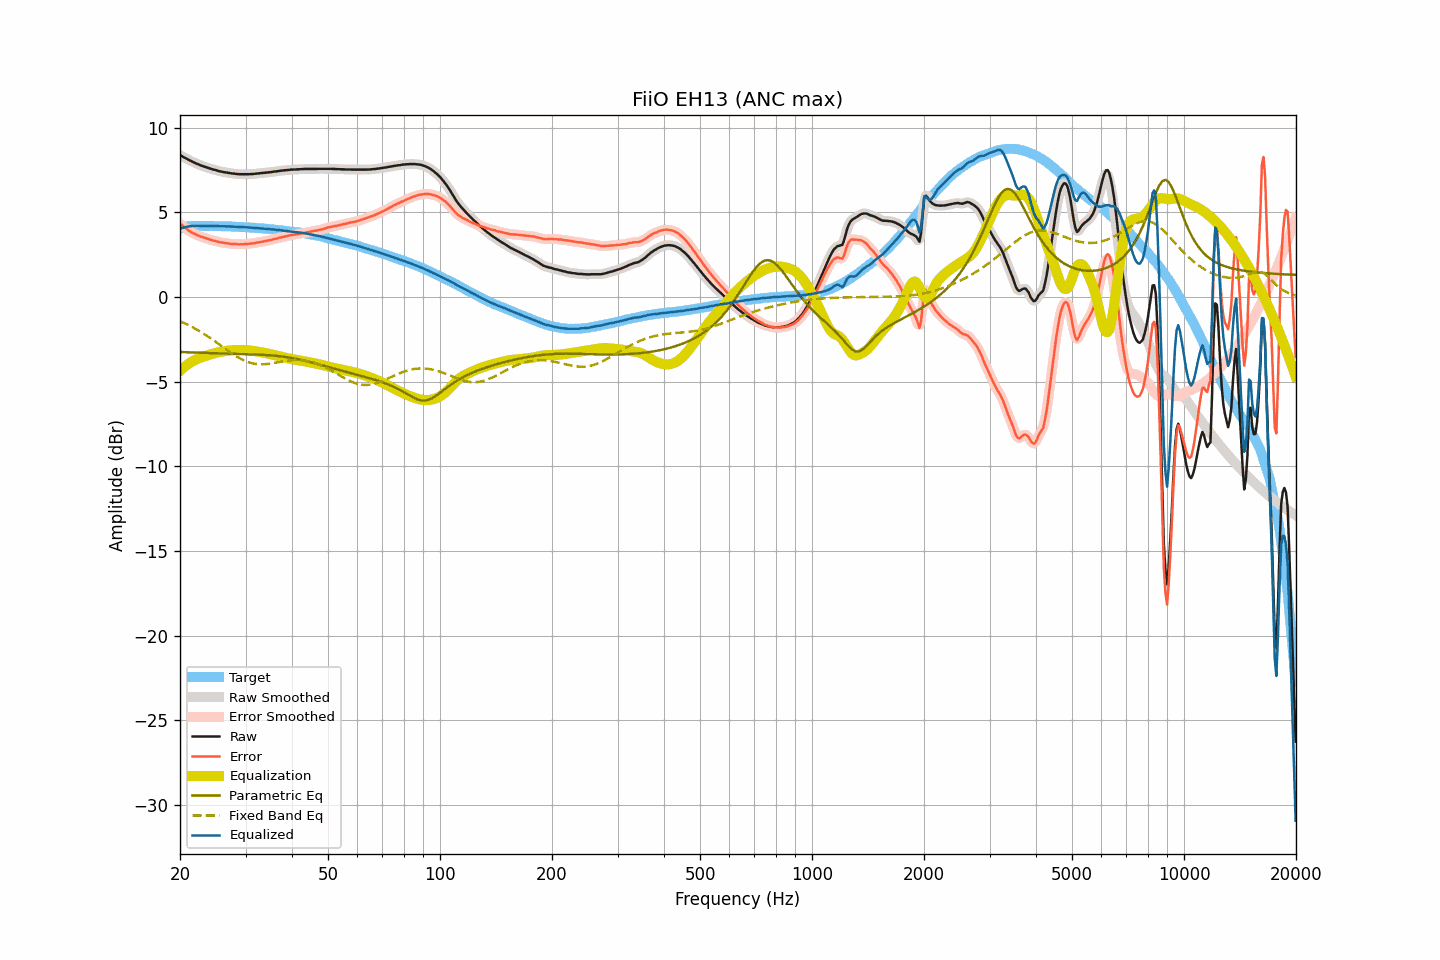

Data behind this chart, as committed beside it:
frequency, raw, smoothed, error, error_smoothed, equalization, parametric_eq, fixed_band_eq, equalized_raw, equalized_smoothed, target
20.00, 8.39, 8.39, 4.35, 4.35, -4.35, -3.25, -1.43, 4.04, 4.04, 4.04
20.20, 8.34, 8.34, 4.27, 4.27, -4.27, -3.25, -1.47, 4.07, 4.07, 4.07
20.40, 8.28, 8.28, 4.18, 4.19, -4.18, -3.25, -1.51, 4.10, 4.10, 4.10
20.61, 8.23, 8.23, 4.11, 4.11, -4.11, -3.26, -1.55, 4.12, 4.12, 4.12
20.81, 8.18, 8.18, 4.03, 4.03, -4.03, -3.26, -1.60, 4.15, 4.15, 4.15
21.02, 8.13, 8.13, 3.95, 3.96, -3.96, -3.26, -1.65, 4.17, 4.17, 4.18
21.23, 8.08, 8.08, 3.89, 3.89, -3.90, -3.27, -1.69, 4.18, 4.18, 4.19
21.44, 8.03, 8.03, 3.83, 3.84, -3.84, -3.27, -1.74, 4.19, 4.19, 4.19
21.66, 7.99, 7.99, 3.79, 3.78, -3.78, -3.27, -1.79, 4.21, 4.20, 4.20
21.87, 7.94, 7.94, 3.73, 3.73, -3.73, -3.28, -1.84, 4.21, 4.21, 4.20
22.09, 7.90, 7.90, 3.69, 3.69, -3.69, -3.28, -1.89, 4.21, 4.21, 4.21
22.31, 7.86, 7.86, 3.65, 3.64, -3.65, -3.28, -1.95, 4.21, 4.21, 4.21
22.54, 7.82, 7.82, 3.61, 3.61, -3.61, -3.29, -2.00, 4.21, 4.21, 4.21
22.76, 7.78, 7.78, 3.57, 3.57, -3.57, -3.29, -2.06, 4.20, 4.21, 4.21
22.99, 7.75, 7.75, 3.55, 3.54, -3.54, -3.30, -2.12, 4.21, 4.20, 4.20
23.22, 7.71, 7.71, 3.51, 3.51, -3.51, -3.30, -2.18, 4.20, 4.20, 4.20
23.45, 7.68, 7.68, 3.48, 3.48, -3.48, -3.30, -2.24, 4.20, 4.20, 4.20
23.69, 7.65, 7.65, 3.45, 3.45, -3.45, -3.31, -2.30, 4.20, 4.20, 4.20
23.92, 7.62, 7.62, 3.42, 3.42, -3.42, -3.31, -2.37, 4.20, 4.20, 4.20
24.16, 7.59, 7.59, 3.38, 3.39, -3.39, -3.31, -2.43, 4.20, 4.20, 4.21
24.40, 7.56, 7.56, 3.35, 3.36, -3.36, -3.32, -2.50, 4.20, 4.20, 4.21
24.65, 7.53, 7.53, 3.33, 3.33, -3.33, -3.32, -2.56, 4.20, 4.20, 4.19
24.89, 7.51, 7.50, 3.31, 3.31, -3.31, -3.32, -2.63, 4.20, 4.20, 4.19
25.14, 7.48, 7.48, 3.29, 3.28, -3.28, -3.33, -2.70, 4.19, 4.19, 4.19
25.39, 7.45, 7.45, 3.26, 3.26, -3.26, -3.33, -2.77, 4.19, 4.19, 4.19
25.65, 7.43, 7.43, 3.24, 3.24, -3.24, -3.33, -2.84, 4.19, 4.18, 4.19
25.91, 7.41, 7.41, 3.23, 3.22, -3.23, -3.33, -2.91, 4.18, 4.18, 4.18
26.16, 7.39, 7.39, 3.21, 3.21, -3.21, -3.34, -2.98, 4.18, 4.18, 4.18
26.43, 7.37, 7.37, 3.19, 3.19, -3.19, -3.34, -3.05, 4.18, 4.18, 4.18
26.69, 7.36, 7.36, 3.18, 3.18, -3.18, -3.34, -3.11, 4.18, 4.18, 4.18
26.96, 7.34, 7.34, 3.16, 3.17, -3.17, -3.35, -3.18, 4.17, 4.18, 4.18
27.23, 7.33, 7.33, 3.16, 3.15, -3.15, -3.35, -3.25, 4.17, 4.17, 4.17
27.50, 7.31, 7.31, 3.14, 3.14, -3.14, -3.35, -3.31, 4.16, 4.17, 4.17
27.77, 7.30, 7.30, 3.14, 3.14, -3.14, -3.35, -3.38, 4.16, 4.16, 4.16
28.05, 7.29, 7.29, 3.13, 3.13, -3.13, -3.36, -3.44, 4.16, 4.16, 4.16
28.33, 7.28, 7.28, 3.13, 3.13, -3.12, -3.36, -3.50, 4.15, 4.15, 4.15
28.62, 7.27, 7.27, 3.12, 3.12, -3.12, -3.36, -3.56, 4.15, 4.15, 4.15
28.90, 7.26, 7.26, 3.11, 3.12, -3.12, -3.36, -3.61, 4.14, 4.14, 4.14
29.19, 7.26, 7.26, 3.13, 3.12, -3.12, -3.37, -3.66, 4.14, 4.14, 4.13
29.48, 7.26, 7.26, 3.12, 3.12, -3.12, -3.37, -3.71, 4.14, 4.13, 4.14
29.78, 7.26, 7.26, 3.13, 3.13, -3.13, -3.37, -3.75, 4.13, 4.13, 4.13
30.08, 7.26, 7.26, 3.13, 3.13, -3.13, -3.38, -3.79, 4.13, 4.13, 4.13
30.38, 7.26, 7.26, 3.14, 3.14, -3.14, -3.38, -3.83, 4.12, 4.12, 4.12
30.68, 7.26, 7.26, 3.15, 3.15, -3.15, -3.38, -3.86, 4.11, 4.11, 4.11
30.99, 7.27, 7.27, 3.17, 3.16, -3.16, -3.38, -3.89, 4.11, 4.10, 4.10
31.30, 7.27, 7.27, 3.17, 3.17, -3.17, -3.39, -3.91, 4.10, 4.10, 4.10
31.61, 7.28, 7.28, 3.18, 3.19, -3.19, -3.39, -3.94, 4.09, 4.09, 4.10
31.93, 7.29, 7.29, 3.20, 3.20, -3.20, -3.39, -3.95, 4.09, 4.08, 4.09
32.24, 7.30, 7.30, 3.23, 3.22, -3.22, -3.40, -3.96, 4.08, 4.08, 4.07
32.57, 7.31, 7.31, 3.24, 3.24, -3.24, -3.40, -3.97, 4.07, 4.07, 4.07
32.89, 7.32, 7.32, 3.25, 3.25, -3.25, -3.41, -3.97, 4.07, 4.07, 4.07
33.22, 7.33, 7.33, 3.27, 3.27, -3.27, -3.41, -3.97, 4.06, 4.06, 4.05
33.55, 7.34, 7.34, 3.29, 3.29, -3.29, -3.42, -3.97, 4.05, 4.05, 4.05
33.89, 7.35, 7.35, 3.31, 3.31, -3.31, -3.42, -3.96, 4.04, 4.04, 4.04
34.23, 7.36, 7.36, 3.32, 3.33, -3.33, -3.43, -3.96, 4.03, 4.03, 4.04
34.57, 7.37, 7.37, 3.35, 3.34, -3.35, -3.43, -3.94, 4.02, 4.02, 4.02
34.92, 7.38, 7.38, 3.37, 3.37, -3.37, -3.44, -3.93, 4.01, 4.01, 4.01
35.27, 7.39, 7.39, 3.38, 3.39, -3.39, -3.45, -3.92, 4.00, 4.00, 4.01
35.62, 7.41, 7.41, 3.42, 3.41, -3.41, -3.46, -3.90, 4.00, 3.99, 3.99
35.97, 7.42, 7.42, 3.44, 3.43, -3.43, -3.46, -3.88, 3.98, 3.98, 3.98
... 635 more rows
